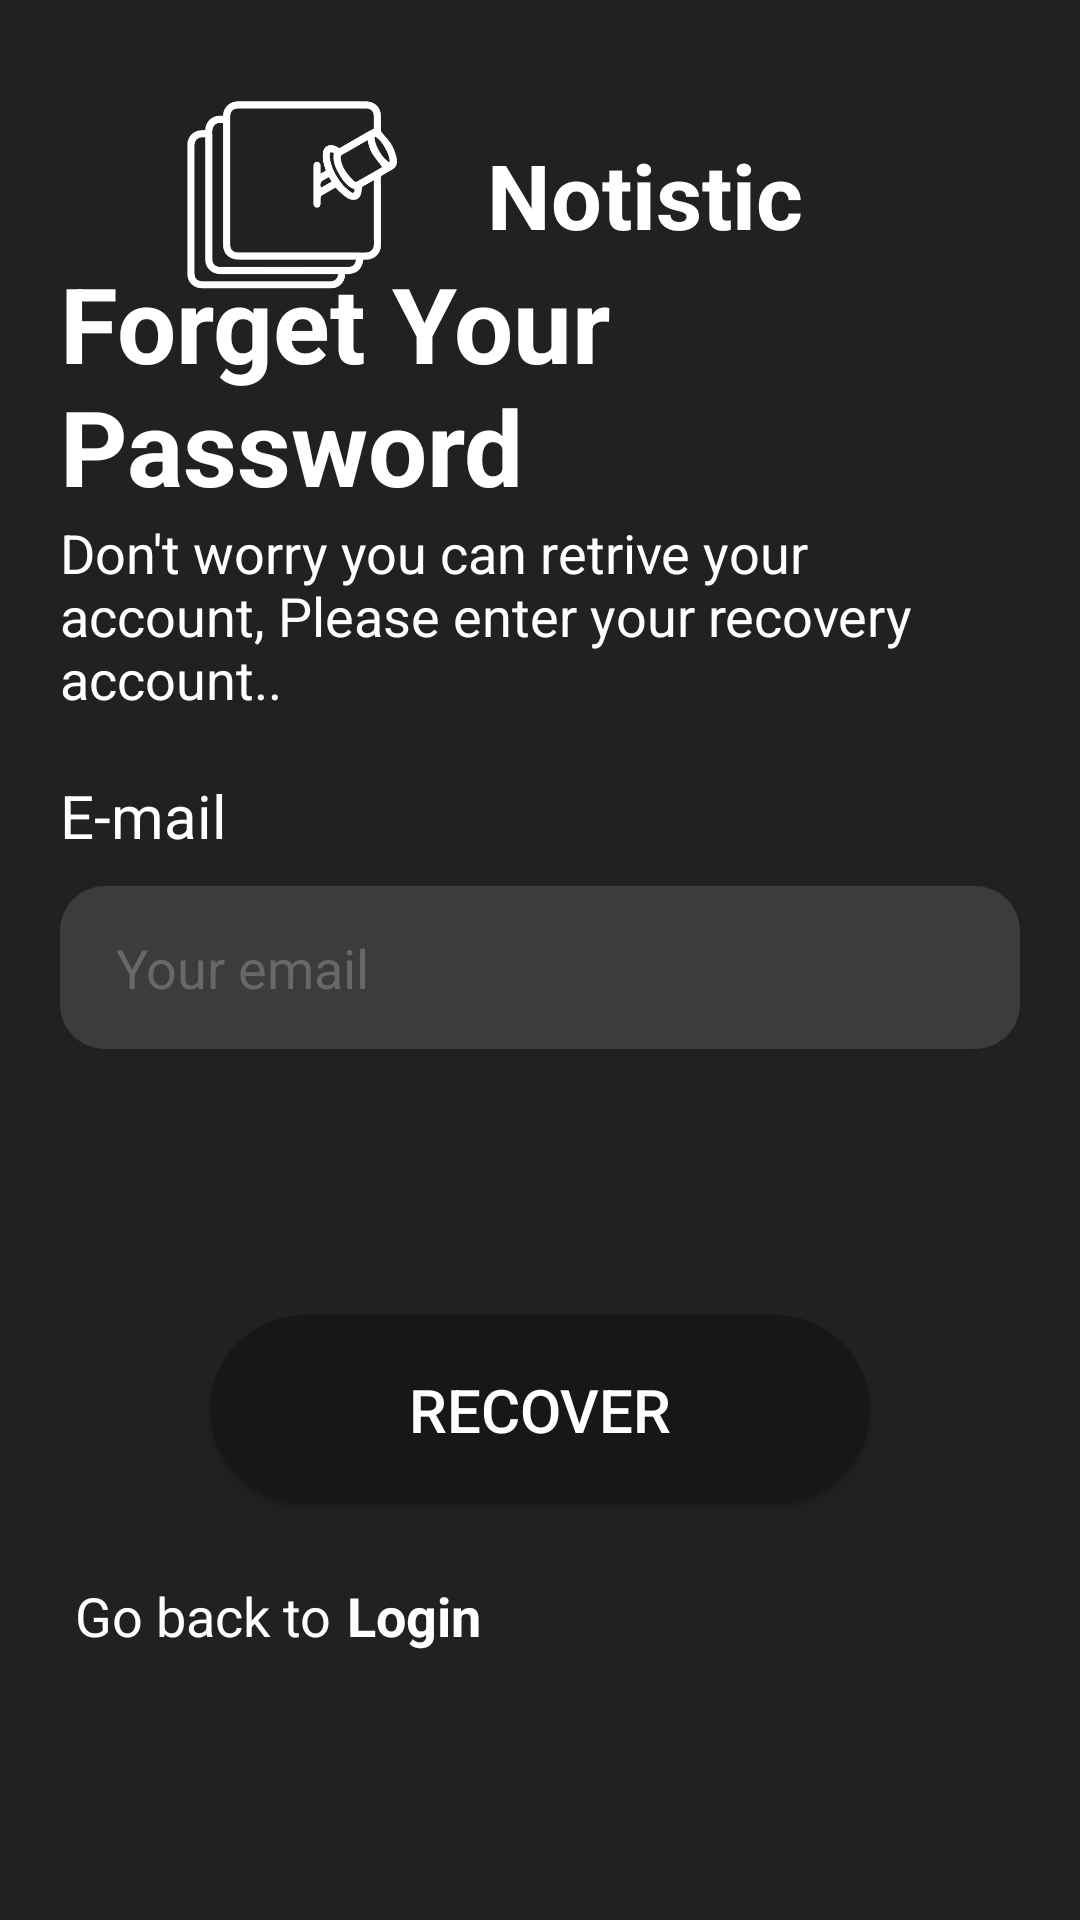

The Android layout XML behind this screen, and the referenced resources:
<!-- AndroidManifest.xml: application theme Theme.NotisticApp -->
<!-- res/layout/activity_forget_password.xml -->
<?xml version="1.0" encoding="utf-8"?>
<RelativeLayout xmlns:android="http://schemas.android.com/apk/res/android"
    xmlns:app="http://schemas.android.com/apk/res-auto"
    xmlns:tools="http://schemas.android.com/tools"
    android:layout_width="match_parent"
    android:layout_height="match_parent"
    android:background="@color/black"
    tools:context=".MainActivity">

    <LinearLayout
        android:layout_width="match_parent"
        android:layout_height="wrap_content"
        android:orientation="horizontal"
        android:layout_centerHorizontal="true"
        android:layout_marginVertical="30dp"
        android:gravity="center">

        <ImageView
            android:layout_width="70dp"
            android:layout_height="70dp"
            android:src="@drawable/app_logo"
            android:layout_centerHorizontal="true" />

        <TextView
            android:layout_width="wrap_content"
            android:layout_height="wrap_content"
            android:textColor="@color/white"
            android:text="@string/app_name"
            android:textSize="30sp"
            android:layout_marginHorizontal="20dp"
            android:padding="10dp"
            android:textStyle="bold" />

    </LinearLayout>



    <LinearLayout
        android:layout_width="match_parent"
        android:layout_height="wrap_content"
        android:layout_centerInParent="true"
        android:layout_marginStart="20dp"
        android:layout_marginTop="20dp"
        android:layout_marginEnd="20dp"
        android:layout_marginBottom="20dp"
        android:orientation="vertical">

        <TextView
            android:layout_width="wrap_content"
            android:layout_height="wrap_content"
            android:text="Forget Your Password"
            android:textColor="@color/white"
            android:textSize="35dp"
            android:textStyle="bold" />


        <TextView
            android:layout_width="wrap_content"
            android:layout_height="wrap_content"
            android:text="Don't worry you can retrive your account, Please enter your recovery account.."
            android:textColor="@color/white"
            android:textSize="18dp"
            android:layout_marginBottom="10dp"/>

        <TextView
            android:layout_width="wrap_content"
            android:layout_height="wrap_content"
            android:layout_marginVertical="10dp"
            android:text="E-mail"
            android:textSize="20dp"
            android:textColor="@color/white"/>

        <EditText
            android:id="@+id/et_email_forget_pass"
            android:layout_width="match_parent"
            android:layout_height="wrap_content"
            android:background="@drawable/edit_text_search"
            android:hint="  Your email"
            android:inputType="textEmailAddress"
            android:textColorHint="@color/white_gray"
            android:paddingHorizontal="10dp"
            android:paddingVertical="15dp"
            android:drawableLeft="@drawable/person_icon"/>

        <TextView
            android:id="@+id/tvForgetPassword"
            android:layout_width="wrap_content"
            android:layout_height="wrap_content"
            android:layout_gravity="center"
            android:layout_margin="15dp"
            android:text=""
            android:textColor="@color/white"
            android:textSize="18dp" />

        <TextView
            android:id="@+id/tvResult"
            android:layout_width="wrap_content"
            android:layout_height="wrap_content"
            android:layout_gravity="center"
            android:text=""
            android:textColor="@color/red"
            android:textSize="18dp"
            android:textStyle="bold" />

        <androidx.appcompat.widget.AppCompatButton
            android:id="@+id/btn_recover_forget_pass"
            android:layout_width="match_parent"
            android:layout_height="wrap_content"
            android:layout_marginHorizontal="50dp"
            android:layout_marginVertical="10dp"
            android:background="@drawable/rounded_custom_button"
            android:padding="18dp"
            android:text="Recover"
            android:textColor="@color/white"
            android:textSize="20dp" />

        <LinearLayout
            android:layout_width="match_parent"
            android:layout_height="wrap_content"
            android:layout_marginTop="10dp"
            android:orientation="horizontal">

            <TextView
                android:layout_width="wrap_content"
                android:layout_height="wrap_content"
                android:layout_gravity="center"
                android:layout_margin="5dp"
                android:text="Go back to"
                android:textSize="18dp"
                android:textColor="@color/white" />

            <TextView
                android:id="@+id/tv_login_forget_pass"
                android:layout_width="wrap_content"
                android:layout_height="wrap_content"
                android:layout_gravity="center"
                android:text="Login"
                android:textColor="@color/white"
                android:textSize="18dp"
                android:textStyle="bold"/>

        </LinearLayout>


    </LinearLayout>

</RelativeLayout>
<!-- resources referenced by this layout -->
<resources>
  <color name="black">#222121</color>
  <color name="red">#FF3535</color>
  <color name="white">#FFFFFFFF</color>
  <color name="white_gray">#686868</color>
  <!-- drawable app_logo: png bitmap (drawable, 7347 bytes) -->
  <!-- drawable edit_text_search (drawable) -->
  <?xml version="1.0" encoding="utf-8"?>
  <shape xmlns:android="http://schemas.android.com/apk/res/android" android:shape="rectangle">
  
      <solid android:color="@color/light_black"/>
      <corners android:radius="15dp"/>
  
  </shape>
  <!-- drawable rounded_custom_button (drawable-v24) -->
  <?xml version="1.0" encoding="utf-8"?>
  <shape xmlns:android="http://schemas.android.com/apk/res/android" android:shape="rectangle">
  
      <solid android:color="@color/dark_black"></solid>
      <corners android:radius="500dp"></corners>
  
  </shape>
  <string name="app_name">Notistic</string>
  <style name="Theme.NotisticApp" parent="Theme.MaterialComponents.DayNight.NoActionBar">
          
          <item name="colorPrimary">@color/light_black</item>
          <item name="colorPrimaryVariant">@color/light_black</item>
          <item name="colorOnPrimary">@color/white</item>
          
          <item name="colorSecondary">@color/teal_200</item>
          <item name="colorSecondaryVariant">@color/teal_700</item>
          <item name="colorOnSecondary">@color/black</item>
          
          <item name="android:statusBarColor" tools:targetApi="l">?attr/colorPrimaryVariant</item>
          
  
          <item name="android:windowAnimationStyle">@style/animation</item>
      </style>
  <color name="light_black">#3C3C3C</color>
  <color name="dark_black">#171717</color>
  <color name="teal_200">#FF03DAC5</color>
  <color name="teal_700">#FF018786</color>
  <style name="animation">
          <item name="android:windowEnterAnimation">@android:anim/fade_in</item>
          <item name="android:windowExitAnimation">@android:anim/fade_out</item>
      </style>
</resources>
